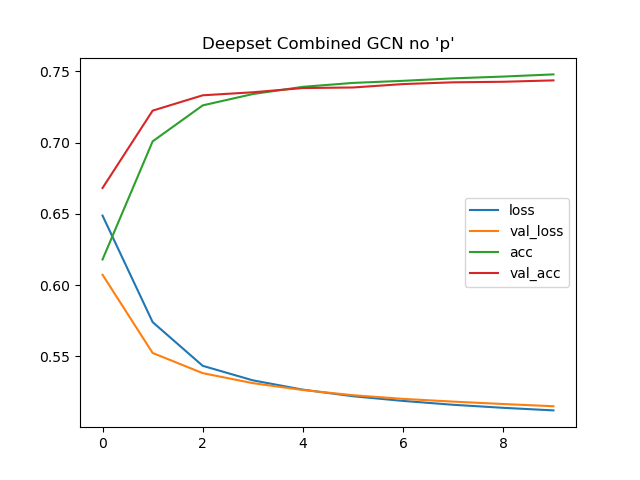

Values plotted in this chart, from the file beside it:
loss, val_loss, acc, val_acc
0.6487, 0.6072, 0.6179, 0.6681
0.574, 0.5523, 0.7008, 0.7224
0.5433, 0.5381, 0.7261, 0.7332
0.5331, 0.5311, 0.734, 0.7353
0.5266, 0.5263, 0.7391, 0.7382
0.5219, 0.5227, 0.7418, 0.7386
0.5187, 0.5201, 0.7433, 0.741
0.5159, 0.5182, 0.745, 0.7423
0.5138, 0.5165, 0.7463, 0.7426
0.512, 0.5149, 0.7478, 0.7436
